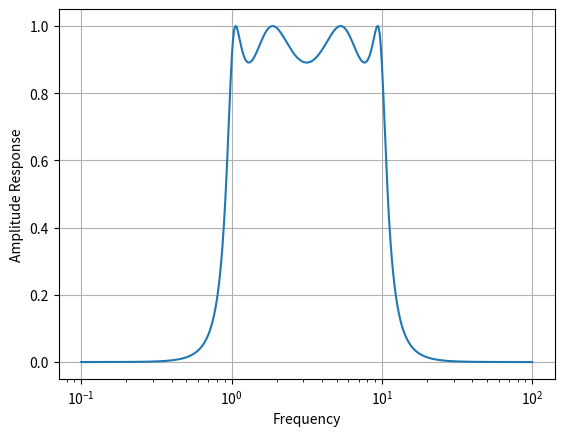

This chart was generated by the following Python code:
from scipy.signal import freqs, iirfilter
from matplotlib import pyplot as plt
import numpy as np

b, a = iirfilter(4, [1, 10], 1, 60, analog=True, ftype="cheby1")

w, h = freqs(b, a, worN=np.logspace(-1, 2, 1000))

plt.semilogx(w, np.abs(h))
plt.xlabel("Frequency")
plt.ylabel("Amplitude Response")
plt.grid()
plt.show()